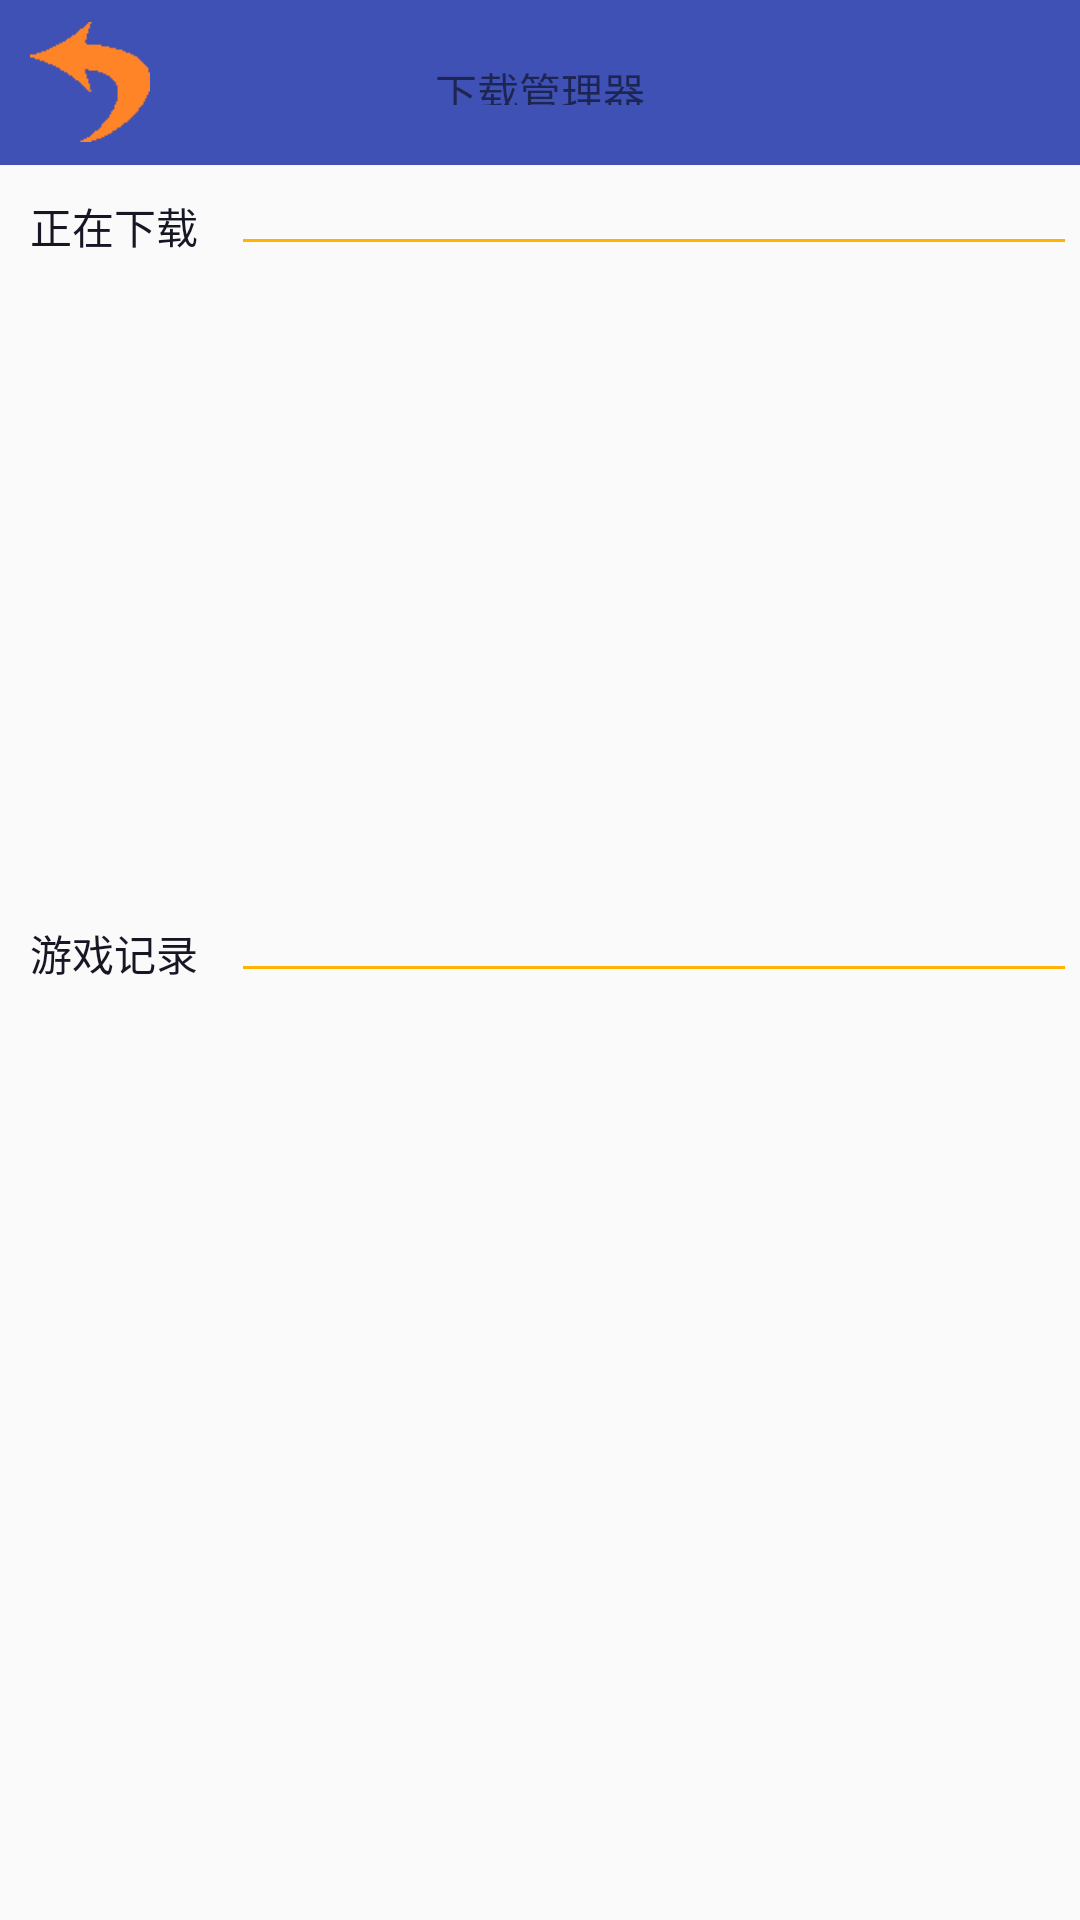

Layout XML and referenced resources for this Android screen:
<!-- AndroidManifest.xml: application theme AppTheme -->
<!-- res/layout/activity_download_manager.xml -->
<?xml version="1.0" encoding="utf-8"?>
<LinearLayout xmlns:android="http://schemas.android.com/apk/res/android"
    android:orientation="vertical" android:layout_width="match_parent"
    android:layout_height="match_parent"
    android:background="@color/colorWhite"
    android:weightSum="2">
  <RelativeLayout
      android:id="@+id/rl_title_download"
      android:layout_width="match_parent"
      android:layout_height="55dp"
      android:background="@color/colorPrimary">
    <ImageView
        android:id="@+id/iv_back_download"
        android:layout_width="40dp"
        android:layout_height="40dp"
        android:layout_marginLeft="10dp"
        android:layout_centerVertical="true"
        android:background="@mipmap/fanhui"/>
    <TextView
        android:layout_width="wrap_content"
        android:layout_height="wrap_content"
        android:layout_centerInParent="true"
        android:layout_margin="20dp"
        android:text="下载管理器"/>

  </RelativeLayout>
  <RelativeLayout
      android:layout_width="match_parent"
      android:layout_height="wrap_content"
      android:layout_weight="1">
    <TextView
        android:id="@+id/tv_zzxz"
        android:layout_width="wrap_content"
        android:layout_height="wrap_content"
        android:text="正在下载"
        android:textColor="@color/back_Black"
        android:layout_margin="10dp"/>
    <TextView
        android:layout_width="match_parent"
        android:layout_height="1dp"
        android:background="@color/colorOrange"
        android:layout_margin="5dp"
        android:layout_toRightOf="@+id/tv_zzxz"
        android:layout_alignBottom="@+id/tv_zzxz"/>
    <FrameLayout
        android:id="@+id/fl_downloading"
        android:layout_width="match_parent"
        android:layout_height="wrap_content"
        android:layout_below="@+id/tv_zzxz">
    </FrameLayout>

  </RelativeLayout>

  <RelativeLayout
      android:layout_width="match_parent"
      android:layout_height="wrap_content"
      android:layout_weight="1">
    <TextView
        android:id="@+id/tv_yjxz"
        android:layout_width="wrap_content"
        android:layout_height="wrap_content"
        android:text="游戏记录"
        android:textColor="@color/back_Black"
        android:layout_margin="10dp"/>
    <TextView
        android:layout_width="match_parent"
        android:layout_height="1dp"
        android:background="@color/colorOrange"
        android:layout_margin="5dp"
        android:layout_toRightOf="@+id/tv_yjxz"
        android:layout_alignBottom="@+id/tv_yjxz"/>
    <GridView
        android:id="@+id/gv_downloaded"
        android:layout_width="match_parent"
        android:layout_height="100dp"
        android:numColumns="4"
        android:layout_below="@+id/tv_yjxz"
        >

    </GridView>

  </RelativeLayout>

</LinearLayout>
<!-- resources referenced by this layout -->
<resources>
  <color name="back_Black">#161625</color>
  <color name="colorOrange">#ffb300</color>
  <color name="colorPrimary">#3F51B5</color>
  <color name="colorWhite">#fafafa</color>
  <!-- mipmap fanhui: png bitmap (mipmap-hdpi, 3195 bytes) -->
  <style name="AppTheme" parent="Theme.AppCompat.Light.DarkActionBar">
          
          <item name="colorPrimary">@color/colorPrimary</item>
          <item name="colorPrimaryDark">@color/colorPrimaryDark</item>
          <item name="colorAccent">@color/colorAccent</item>
          <item name="windowNoTitle">true</item>
      </style>
  <color name="colorPrimaryDark">#303F9F</color>
  <color name="colorAccent">#FF4081</color>
</resources>
